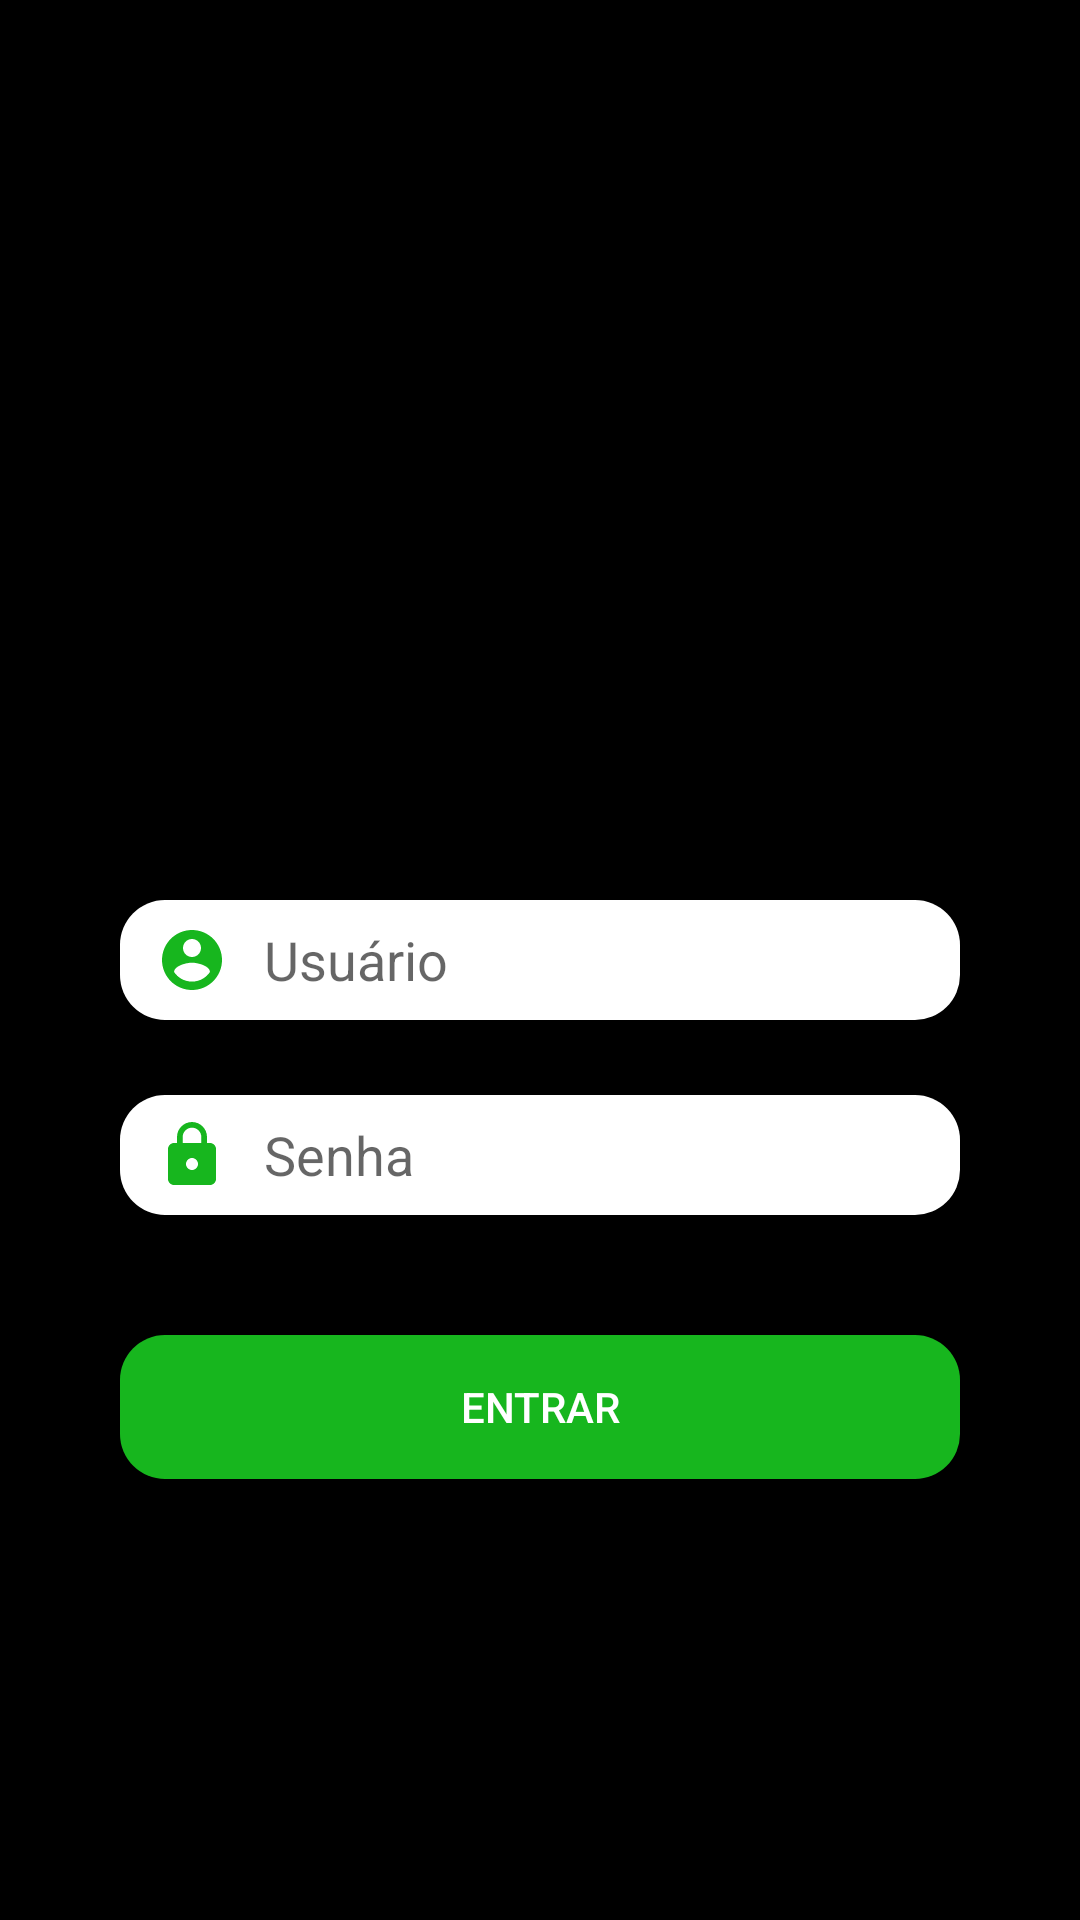

The Android layout XML behind this screen, and the referenced resources:
<!-- AndroidManifest.xml: application theme Theme.FactorStore -->
<!-- res/layout/activity_login.xml -->
<?xml version="1.0" encoding="utf-8"?>
<LinearLayout xmlns:android="http://schemas.android.com/apk/res/android"
    xmlns:app="http://schemas.android.com/apk/res-auto"
    xmlns:tools="http://schemas.android.com/tools"
    android:layout_width="match_parent"
    android:layout_height="match_parent"
    tools:context=".LoginActivity"
    android:background="@color/black"
    android:orientation="vertical">

    <ImageView
        android:layout_width="90dp"
        android:layout_height="90dp"
        android:src="@drawable/logopreta"
        android:layout_gravity="center"
        android:layout_marginTop="160dp"/>

    <EditText
        android:id="@+id/edtUSER"
        android:layout_width="match_parent"
        android:layout_height="40dp"
        android:layout_marginTop="50dp"
        android:layout_marginRight="40dp"
        android:layout_marginLeft="40dp"
        android:hint="@string/hintUSUARIO"
        android:background="@drawable/custom_input"
        android:drawableStart="@drawable/ic_baseline_account_circle_24"
        android:drawablePadding="12dp"
        android:paddingStart="12dp"
        android:paddingEnd="12dp"/>

    <EditText
        android:id="@+id/edtSENHA"
        android:layout_width="match_parent"
        android:layout_height="40dp"
        android:background="@drawable/custom_input"
        android:layout_marginLeft="40dp"
        android:layout_marginTop="25dp"
        android:layout_marginRight="40dp"
        android:hint="@string/hintSENHA"
        android:inputType="textPassword"
        android:drawableStart="@drawable/ic_baseline_lock_24"
        android:drawablePadding="12dp"
        android:paddingStart="12dp"
        android:paddingEnd="12dp"/>

    <Button
        android:id="@+id/btnENTRAR"
        android:layout_width="match_parent"
        android:layout_height="wrap_content"
        android:background="@drawable/custom_button"
        android:layout_marginTop="40dp"
        android:layout_marginLeft="40dp"
        android:layout_marginRight="40dp"
        android:text="@string/btnENTRAR"
        android:textColor="@color/white"/>

</LinearLayout>
<!-- resources referenced by this layout -->
<resources>
  <color name="black">#FF000000</color>
  <color name="white">#FFFFFFFF</color>
  <!-- drawable custom_button (drawable) -->
  <?xml version="1.0" encoding="utf-8"?>
  <selector xmlns:android="http://schemas.android.com/apk/res/android">
      <item>
          <shape android:shape="rectangle">
              <solid android:color="@color/verdeUNESC"/>
              <corners android:radius="15dp"/>
          </shape>
      </item>
  </selector>
  <!-- drawable custom_input (drawable) -->
  <?xml version="1.0" encoding="utf-8"?>
  <selector xmlns:android="http://schemas.android.com/apk/res/android">
  
      <item android:state_enabled="true" android:state_focused="true">
  
          <shape android:shape="rectangle">
              <solid android:color="@color/white"/>
              <corners android:radius="15dp"/>
              <stroke android:color="@color/verdeUNESC"/>
          </shape>
      </item>
  
      <item android:state_enabled="true">
  
          <shape android:shape="rectangle">
              <solid android:color="@color/white"/>
              <corners android:radius="15dp"/>
              <stroke android:color="@color/black"/>
          </shape>
      </item>
  
  </selector>
  <!-- drawable ic_baseline_account_circle_24 (drawable) -->
  <vector android:height="24dp" android:tint="#17B61E"
      android:viewportHeight="24" android:viewportWidth="24"
      android:width="24dp" xmlns:android="http://schemas.android.com/apk/res/android">
      <path android:fillColor="@android:color/white" android:pathData="M12,2C6.48,2 2,6.48 2,12s4.48,10 10,10 10,-4.48 10,-10S17.52,2 12,2zM12,5c1.66,0 3,1.34 3,3s-1.34,3 -3,3 -3,-1.34 -3,-3 1.34,-3 3,-3zM12,19.2c-2.5,0 -4.71,-1.28 -6,-3.22 0.03,-1.99 4,-3.08 6,-3.08 1.99,0 5.97,1.09 6,3.08 -1.29,1.94 -3.5,3.22 -6,3.22z"/>
  </vector>
  <!-- drawable ic_baseline_lock_24 (drawable) -->
  <vector android:height="24dp" android:tint="#17B61E"
      android:viewportHeight="24" android:viewportWidth="24"
      android:width="24dp" xmlns:android="http://schemas.android.com/apk/res/android">
      <path android:fillColor="@android:color/white" android:pathData="M18,8h-1L17,6c0,-2.76 -2.24,-5 -5,-5S7,3.24 7,6v2L6,8c-1.1,0 -2,0.9 -2,2v10c0,1.1 0.9,2 2,2h12c1.1,0 2,-0.9 2,-2L20,10c0,-1.1 -0.9,-2 -2,-2zM12,17c-1.1,0 -2,-0.9 -2,-2s0.9,-2 2,-2 2,0.9 2,2 -0.9,2 -2,2zM15.1,8L8.9,8L8.9,6c0,-1.71 1.39,-3.1 3.1,-3.1 1.71,0 3.1,1.39 3.1,3.1v2z"/>
  </vector>
  <string name="btnENTRAR">ENTRAR</string>
  <string name="hintSENHA">Senha</string>
  <string name="hintUSUARIO">Usuário</string>
  <style name="Theme.FactorStore" parent="Theme.AppCompat.DayNight.NoActionBar">
          
          <item name="colorPrimary">@color/black</item>
          <item name="colorPrimaryVariant">@color/black</item>
          <item name="colorOnPrimary">@color/white</item>
          
          <item name="colorSecondary">@color/teal_200</item>
          <item name="colorSecondaryVariant">@color/teal_700</item>
          <item name="colorOnSecondary">@color/black</item>
          
          <item name="android:statusBarColor" tools:targetApi="l">?attr/colorPrimaryVariant</item>
          
      </style>
  <color name="verdeUNESC">#17B61E</color>
  <color name="teal_200">#FF03DAC5</color>
  <color name="teal_700">#FF018786</color>
</resources>
